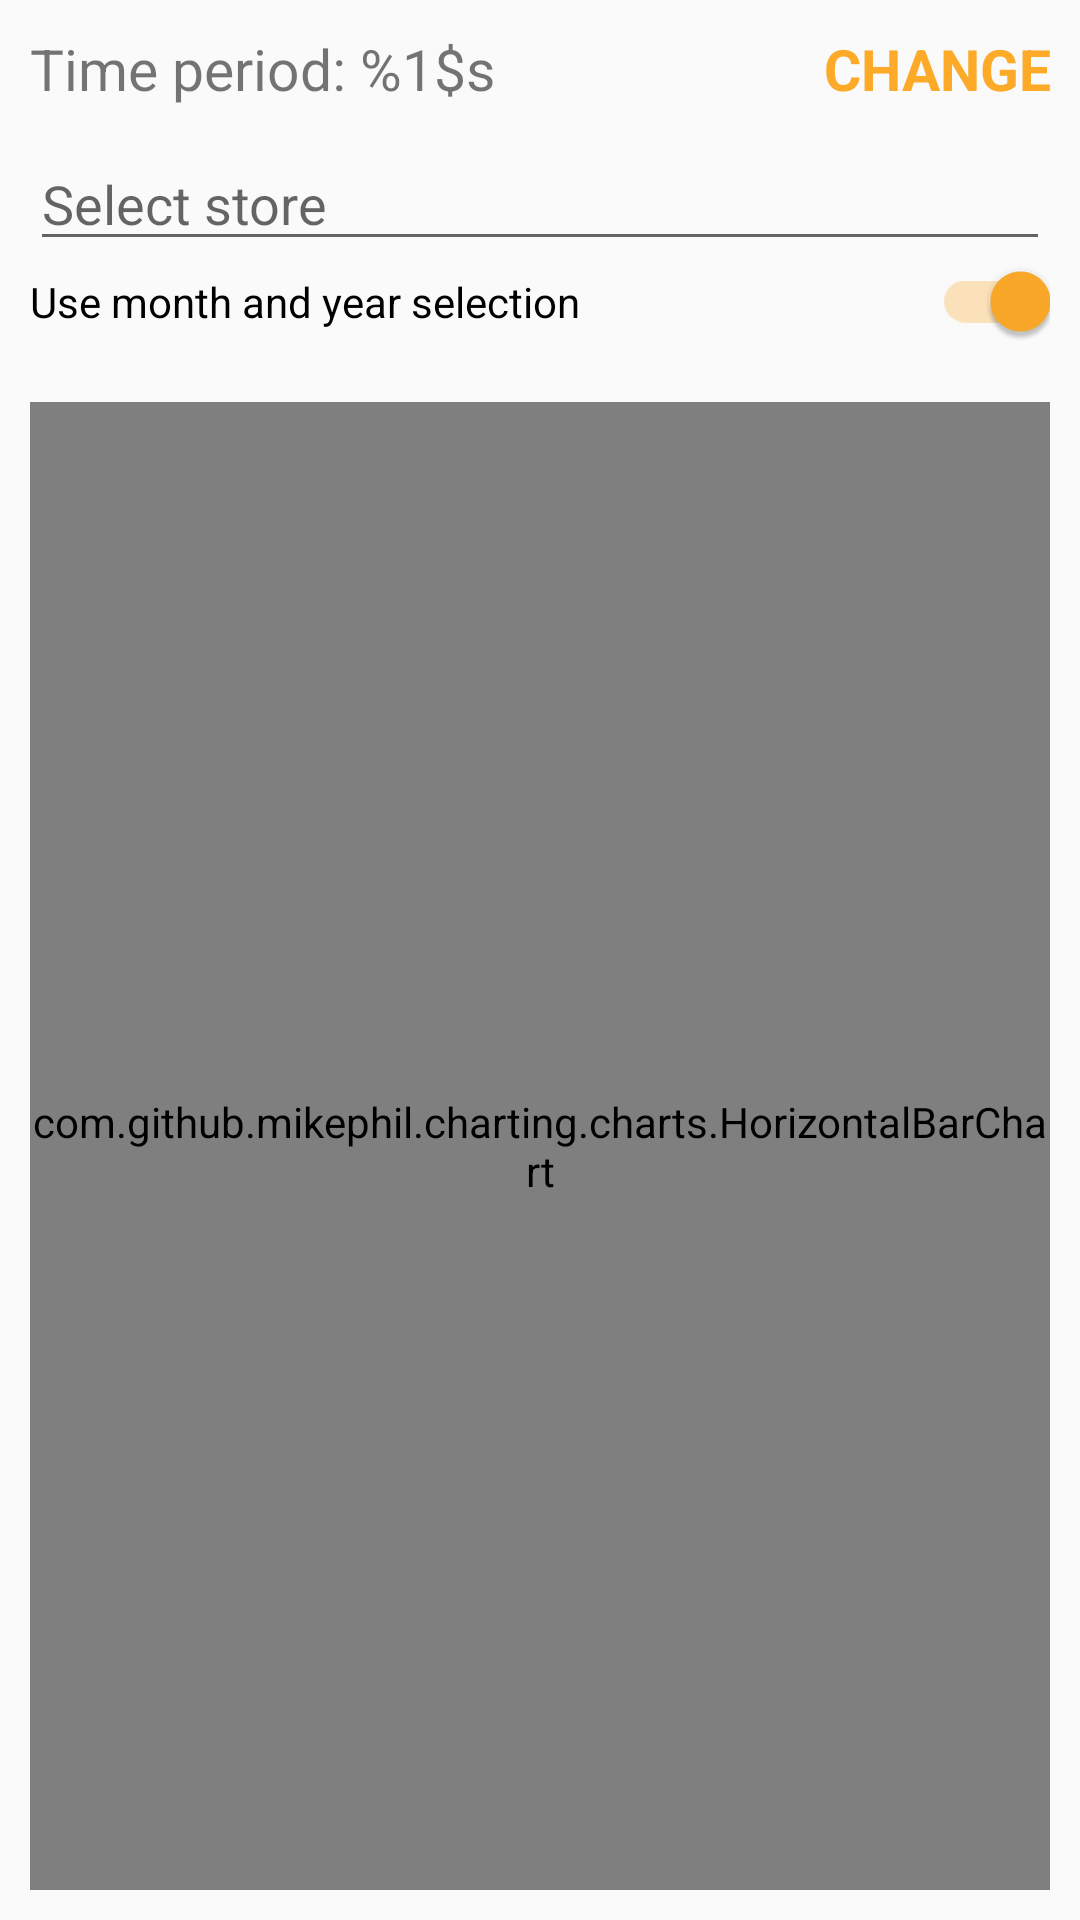

This screen was rendered from an Android layout file. Write that file and the resources it references.
<!-- AndroidManifest.xml: application theme AppTheme -->
<!-- res/layout/fragment_horizontal_bar_chart.xml -->
<?xml version="1.0" encoding="utf-8"?>
<RelativeLayout xmlns:android="http://schemas.android.com/apk/res/android"
    xmlns:tools="http://schemas.android.com/tools"
    android:layout_width="match_parent"
    android:layout_height="match_parent"
    tools:context=".ui.horizontal_bar_chart.HorizontalBarChartFragment">

    <LinearLayout
        android:id="@+id/linearContainer"
        android:layout_width="match_parent"
        android:layout_height="wrap_content"
        android:padding="10dp"
        android:orientation="horizontal">

        <TextView
            android:id="@+id/timePeriod"
            android:layout_width="wrap_content"
            android:layout_height="wrap_content"
            android:text="@string/time_period"
            android:textSize="19sp"/>
        <TextView
            android:id="@+id/changePeriod"
            android:layout_width="match_parent"
            android:layout_height="wrap_content"
            android:text="@string/change_label"
            android:textAllCaps="true"
            android:textStyle="bold"
            android:gravity="end"
            android:textSize="19sp"
            android:textColor="@color/colorAccent"/>

    </LinearLayout>

    <EditText
        android:id="@+id/selectStore"
        android:layout_width="match_parent"
        android:layout_height="wrap_content"
        android:layout_below="@id/linearContainer"
        android:layout_marginStart="10dp"
        android:layout_marginEnd="10dp"
        android:focusableInTouchMode="false"
        android:gravity="center_vertical"
        android:hint="@string/select_store"
        android:maxLines="1"
        android:paddingEnd="30dp"
        android:singleLine="true"
        tools:ignore="RtlSymmetry" />

    <androidx.appcompat.widget.SwitchCompat
        android:id="@+id/useMonthAndYearSwitch"
        android:layout_width="match_parent"
        android:layout_height="wrap_content"
        android:checked="true"
        android:layout_marginBottom="10dp"
        android:layout_marginStart="10dp"
        android:layout_marginEnd="10dp"
        android:text="@string/use_month_and_year_selection"
        android:layout_below="@id/selectStore"
        />

    <com.github.mikephil.charting.charts.HorizontalBarChart
        android:id="@+id/horizontalBarChart"
        android:layout_width="match_parent"
        android:layout_height="match_parent"
        android:layout_below="@id/useMonthAndYearSwitch"
        android:layout_margin="10dp"/>

</RelativeLayout>
<!-- resources referenced by this layout -->
<resources>
  <color name="colorAccent">#fdaa29</color>
  <string name="change_label">change</string>
  <string name="select_store">Select store</string>
  <string name="time_period">Time period: %1$s</string>
  <string name="use_month_and_year_selection">Use month and year selection</string>
  <style name="AppTheme" parent="Theme.AppCompat.Light.DarkActionBar">
          
          <item name="colorPrimary">@color/colorPrimary</item>
          <item name="colorPrimaryDark">@color/colorPrimaryDark</item>
          <item name="colorAccent">@color/colorAccent</item>
  
  
      </style>
  <color name="colorPrimary">#293891</color>
  <color name="colorPrimaryDark">#212d73</color>
</resources>
